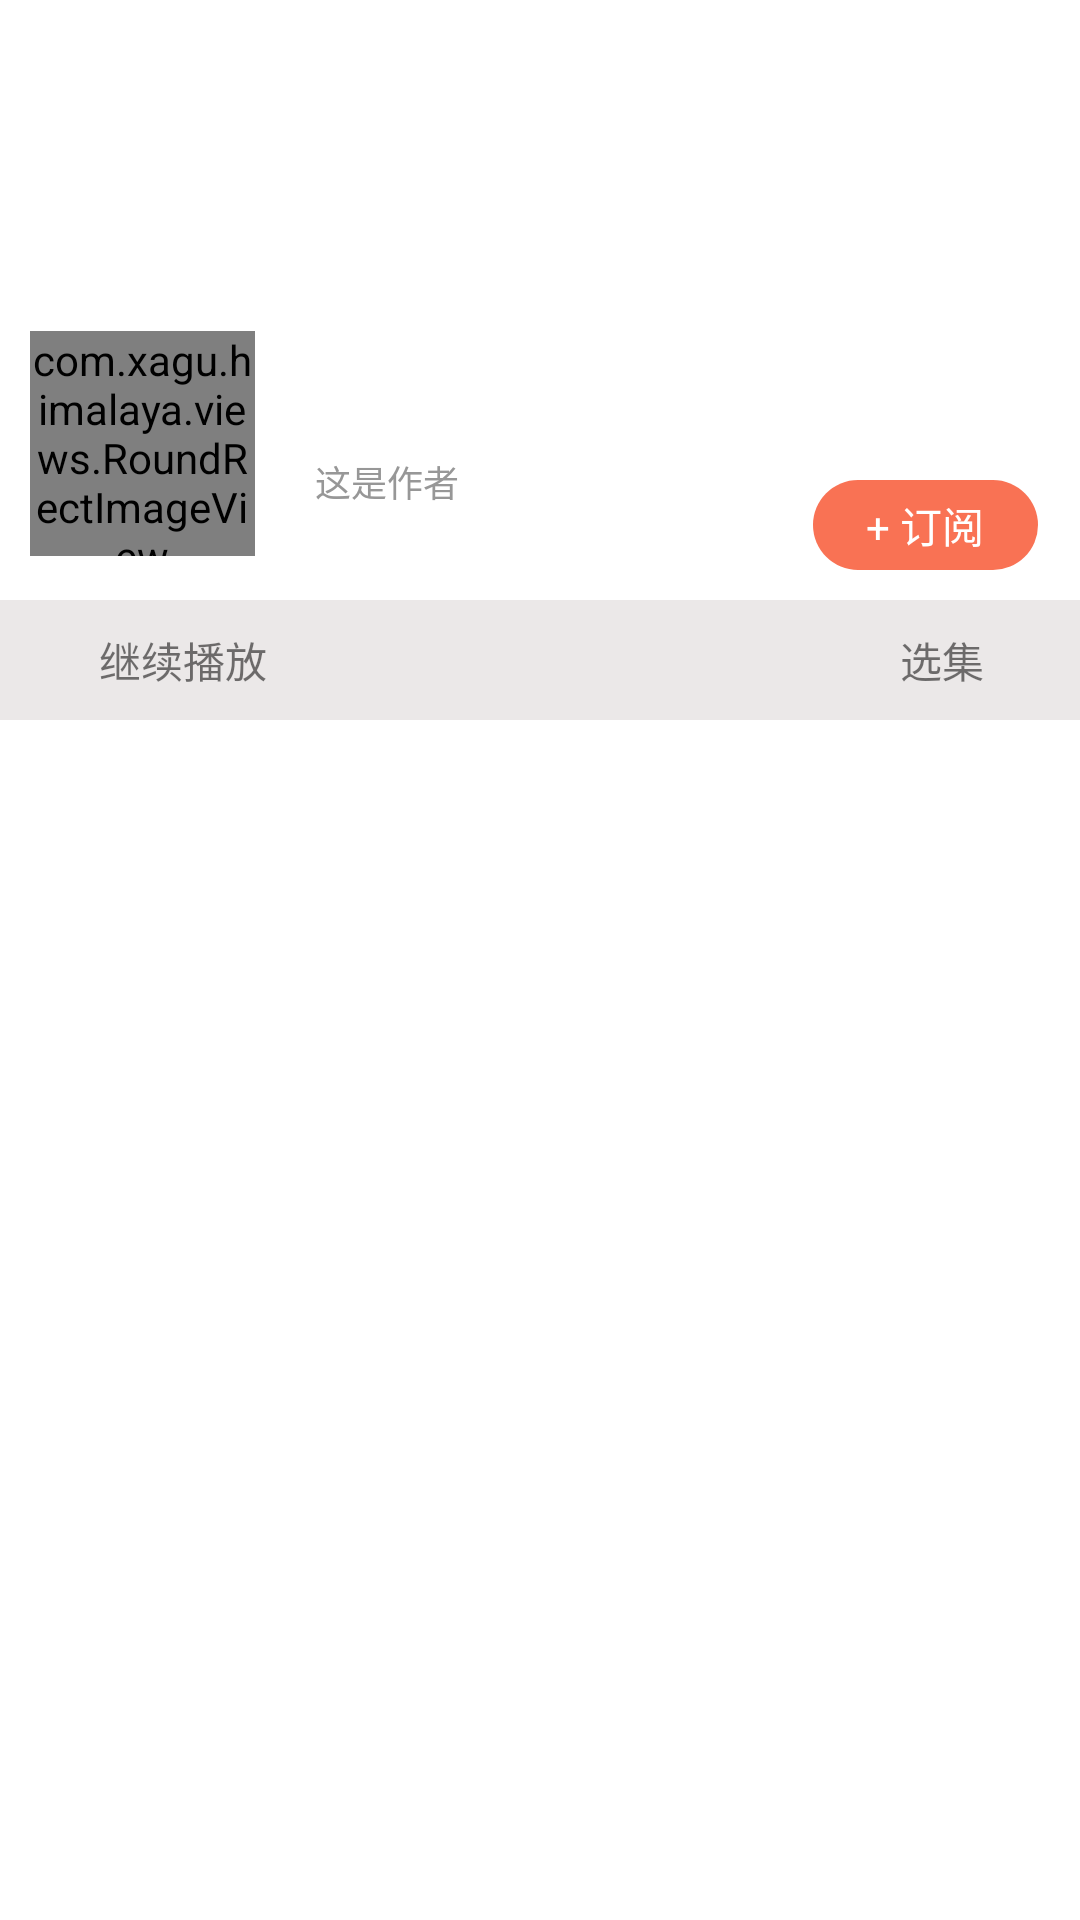

Write the Android layout XML for this screen, with the resource values it uses.
<!-- AndroidManifest.xml: application theme AppTheme -->
<!-- res/layout/activity_detail.xml -->
<?xml version="1.0" encoding="utf-8"?>
<RelativeLayout xmlns:android="http://schemas.android.com/apk/res/android"
    android:layout_width="match_parent"
    android:layout_height="match_parent"
    android:background="@color/white">

    <ImageView
        android:id="@+id/iv_large_cover"
        android:layout_width="match_parent"
        android:layout_height="150dp"
        android:scaleType="fitXY" />
    <RelativeLayout
        android:id="@+id/subscription_container"
        android:layout_width="match_parent"
        android:layout_height="50dp"
        android:layout_below="@+id/iv_large_cover"
        android:background="@color/white">

        <TextView
            android:layout_width="75dp"
            android:layout_height="30dp"
            android:layout_alignParentEnd="true"
            android:text="+ 订阅"
            android:layout_centerVertical="true"
            android:layout_marginEnd="14dp"
            android:background="@drawable/shape_subscription_bg"
            android:textColor="@color/white"
            android:gravity="center"/>

    </RelativeLayout>

    <RelativeLayout
        android:id="@+id/player_control_container"
        android:layout_width="match_parent"
        android:layout_height="40dp"
        android:layout_below="@+id/subscription_container"
        android:background="#EBE8E8">
        <ImageView
            android:id="@+id/detail_play_control"
            android:layout_width="19dp"
            android:layout_height="19dp"
            android:src="@mipmap/play_icon"
            android:layout_centerVertical="true"
            android:layout_marginStart="10dp"/>
        <TextView
            android:layout_centerVertical="true"
            android:layout_width="wrap_content"
            android:layout_height="wrap_content"
            android:layout_toEndOf="@+id/detail_play_control"
            android:text="继续播放"
            android:layout_marginStart="4dp"
            android:textSize="14sp"/>

        <TextView
            android:layout_centerVertical="true"
            android:layout_width="wrap_content"
            android:layout_height="wrap_content"
            android:layout_toStartOf="@+id/detail_arrow"
            android:text="选集"
            android:layout_marginEnd="4dp"

            android:textSize="14sp"/>
        <ImageView
            android:id="@+id/detail_arrow"
            android:layout_width="10dp"
            android:layout_height="5dp"
            android:src="@mipmap/arrow_icon"
            android:layout_centerVertical="true"
            android:layout_alignParentEnd="true"
            android:layout_marginEnd="18dp" />

    </RelativeLayout>

    <com.example.himalaya.views.RoundRectImageView
        android:id="@+id/riv_small_cover"
        android:layout_width="75dp"
        android:layout_height="75dp"
        android:layout_below="@+id/iv_large_cover"
        android:layout_marginStart="10dp"
        android:layout_marginTop="-40dp"
        android:scaleType="fitXY" />

    <LinearLayout
        android:layout_width="wrap_content"
        android:layout_height="wrap_content"
        android:layout_below="@+id/iv_large_cover"
        android:layout_marginStart="20dp"
        android:layout_marginTop="-30dp"
        android:layout_toEndOf="@+id/riv_small_cover"
        android:orientation="vertical">

        <TextView
            android:id="@+id/tv_album_title"
            android:layout_width="wrap_content"
            android:layout_height="wrap_content"
            android:text="这是标题"
            android:textColor="@color/white"
            android:textSize="18sp" />

        <TextView
            android:id="@+id/tv_album_author"
            android:layout_width="wrap_content"
            android:layout_height="wrap_content"
            android:layout_marginTop="5dp"
            android:text="这是作者"
            android:textColor="@color/sub_text_title"
            android:textSize="12sp" />
    </LinearLayout>

    <androidx.recyclerview.widget.RecyclerView
        android:layout_width="match_parent"
        android:layout_height="match_parent"
        android:layout_below="@+id/player_control_container"/>

</RelativeLayout>
<!-- resources referenced by this layout -->
<resources>
  <color name="sub_text_title">#979797</color>
  <color name="white">#FFFFFF</color>
  <!-- drawable shape_subscription_bg (drawable) -->
  <?xml version="1.0" encoding="utf-8"?>
  <shape xmlns:android="http://schemas.android.com/apk/res/android"
      android:shape="rectangle">
      <size android:height="30dp" android:width="75dp"/>
      <solid android:color="#F97254"/>
      <corners android:radius="15dp"/>
  
  </shape>
  <style name="AppTheme" parent="Theme.AppCompat.Light.NoActionBar">
          
          <item name="colorPrimary">@color/main_color</item>
          <item name="colorPrimaryDark">@color/main_color</item>
          <item name="colorAccent">@color/main_color</item>
      </style>
  <color name="main_color">#FA7254</color>
</resources>
